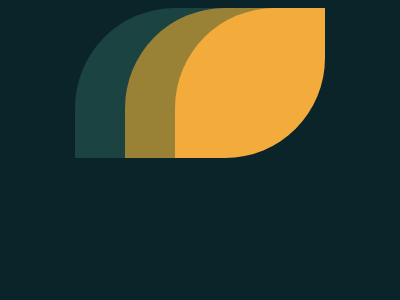

Give the HTML and CSS whose rendering is this image.

<!DOCTYPE html>
<html lang="en">

<head>
    <meta charset="UTF-8">
    <meta http-equiv="X-UA-Compatible" content="IE=edge">
    <meta name="viewport" content="width=device-width, initial-scale=1.0">
    <title>Document</title>
</head>
<style>
    body {
        background-color: #0B2429;
    }

    div {
        width: 150px;
        height: 150px;
        position: relative;
        top: calc(50% - 75px);
        left: calc(50% - 75px);
        background: #998235;
        border-radius: 100px 0 100px 0;
    }

    div::before {
        content: "";
        width: 150px;
        height: 150px;
        position: absolute;
        background: #1A4341;
        border-radius: 100px 0 100px 0;
        left: -33.5%;
        top: 0;
        z-index: -1;
    }

    div::after {
        content: "";
        width: 150px;
        height: 150px;
        position: absolute;
        background: #F3AC3C;
        border-radius: 100px 0 100px 0;
        left: 33%;
        top: 0;
    }
</style>

<body>
    <div></div>
</body>

</html>